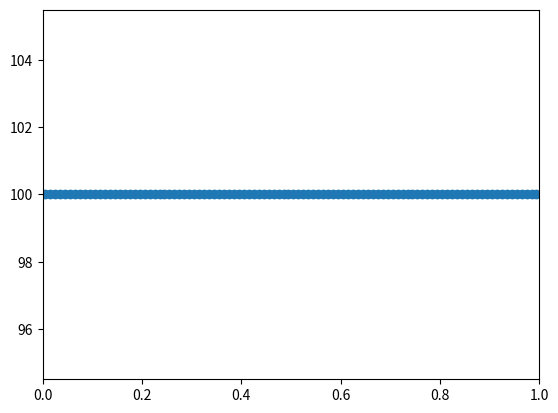

Python code for this plot:
import numpy as np
import matplotlib.pyplot as plt
def wrapped_gaussian(x_mat, sigma, k_list):

    g = 0
    for k in k_list:
        temp = - np.power((x_mat+k) ,2) / (2 * sigma ** 2)
        g += np.exp(temp)
        #g += np.exp(-(x+k) **2 / (2* sigma**2))

    return g / (np.sqrt(2*np.pi) * sigma)

sigma = 0.1
k_range = 10
k_list = []
for i in range(2*k_range + 1):
    k_list.append(-k_range+i)
print(k_list)

discrete_num = 100
g = np.zeros((discrete_num, discrete_num))
#g_temp = np.zeros((2, discrete_num, discrete_num))
W = np.zeros((discrete_num, discrete_num), dtype=int)
string_list = np.linspace(0.5/discrete_num, 1-0.5/discrete_num, discrete_num)

string_map = np.zeros((discrete_num))
p_mean = 0.5

# here, make connection
for i in range(discrete_num):
    for j in range(discrete_num):
        distance = abs(i -j)/discrete_num
        g_temp = wrapped_gaussian(distance, sigma, k_list)
        g[i,j] = g_temp
        if p_mean * g_temp > np.random.uniform(0, 1):
            W[i, j] = 1

# then check connection
for x in range(discrete_num):
    string_map += g[x]
    #print(g[x])

plt.plot(string_list, string_map, 'o')
print(string_map)

#plt.plot(string_list, g[1], 'o')

plt.xlim([0,1])
plt.show()


